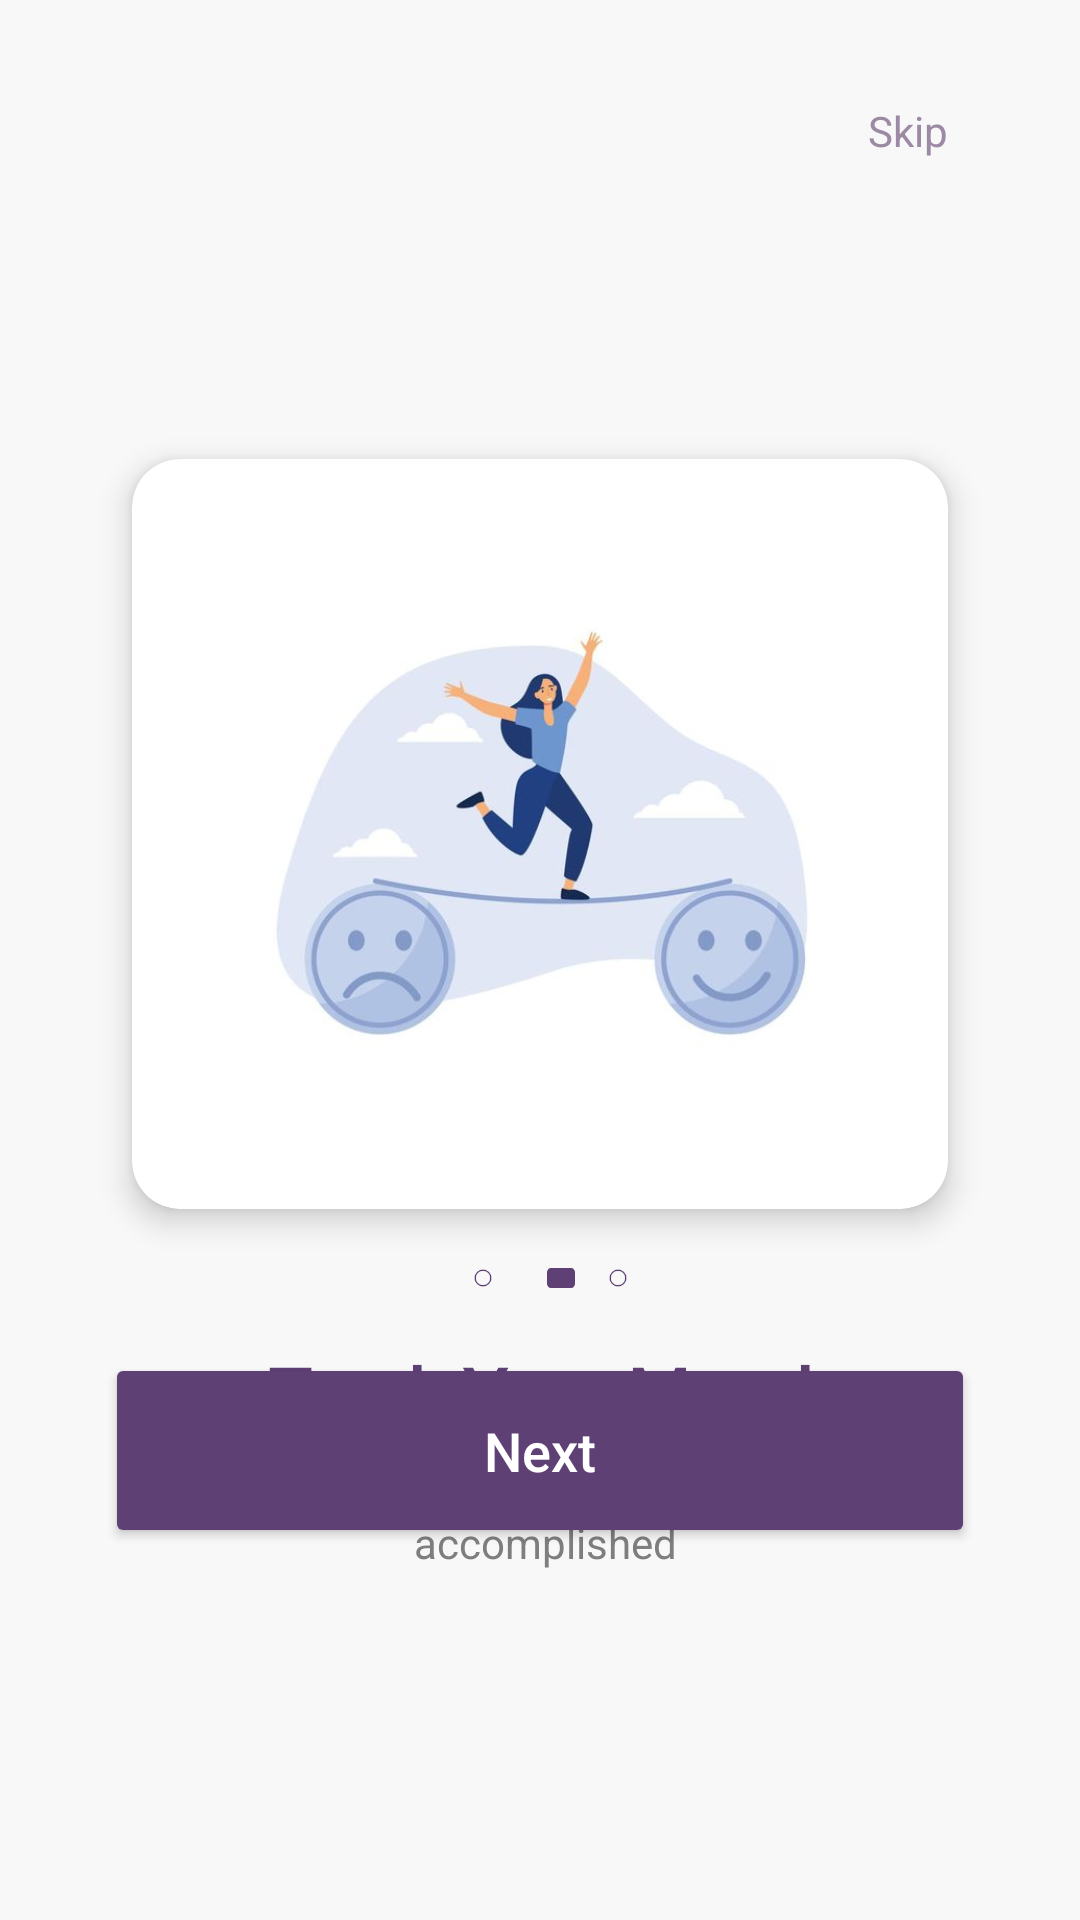

Layout XML and referenced resources for this Android screen:
<!-- AndroidManifest.xml: application theme Theme.ZENNY -->
<!-- res/layout/activity_onboard2.xml -->
<?xml version="1.0" encoding="utf-8"?>
<androidx.constraintlayout.widget.ConstraintLayout xmlns:android="http://schemas.android.com/apk/res/android"
    xmlns:app="http://schemas.android.com/apk/res-auto"
    xmlns:tools="http://schemas.android.com/tools"
    android:id="@+id/main"
    android:layout_width="match_parent"
    android:layout_height="match_parent"
    android:background="#F8F8F8"
    android:padding="24dp"
    tools:context=".activity_onboard1">

    <TextView
        android:id="@+id/skipText1"
        android:layout_width="wrap_content"
        android:layout_height="wrap_content"
        android:text="@string/skip"
        android:textColor="#9C8AA5"
        android:textSize="14sp"
        app:layout_constraintTop_toTopOf="parent"
        app:layout_constraintEnd_toEndOf="parent"
        android:layout_marginTop="10dp"
        android:layout_marginEnd="20dp" />

    <androidx.cardview.widget.CardView
        android:id="@+id/cardView1"
        android:layout_width="0dp"
        android:layout_height="250dp"
        android:layout_marginTop="100dp"
        android:layout_marginStart="20dp"
        android:layout_marginEnd="20dp"
        app:cardCornerRadius="16dp"
        app:cardElevation="6dp"
        app:layout_constraintTop_toBottomOf="@id/skipText1"
        app:layout_constraintStart_toStartOf="parent"
        app:layout_constraintEnd_toEndOf="parent">

        <ImageView
            android:id="@+id/imageView1"
            android:layout_width="match_parent"
            android:layout_height="match_parent"
            android:adjustViewBounds="true"
            android:scaleType="fitCenter"
            android:padding="8dp"
            app:srcCompat="@drawable/mood" />
    </androidx.cardview.widget.CardView>

    <TextView
        android:id="@+id/textView3"
        android:layout_width="0dp"
        android:layout_height="wrap_content"
        android:layout_marginTop="45dp"
        android:fontFamily="@font/adlam_display"
        android:gravity="center"
        android:text="@string/track_your_mood"
        android:textColor="#5E4075"
        android:textSize="24sp"
        android:textStyle="bold"
        app:layout_constraintEnd_toEndOf="parent"
        app:layout_constraintStart_toStartOf="parent"
        app:layout_constraintTop_toBottomOf="@id/cardView1" />

    <TextView
        android:id="@+id/textView4"
        android:layout_width="0dp"
        android:layout_height="wrap_content"
        android:layout_marginTop="8dp"
        android:gravity="center"
        android:text="@string/track_your_daily_goals_and_feel_n_accomplished"
        android:textColor="#7E7E7E"
        android:textSize="14sp"
        app:layout_constraintTop_toBottomOf="@id/textView3"
        app:layout_constraintStart_toStartOf="parent"
        app:layout_constraintEnd_toEndOf="parent" />

    <Button
        android:id="@+id/button2"
        android:layout_width="290dp"
        android:layout_height="65dp"
        android:backgroundTint="#5E4075"
        android:fontFamily="sans-serif-medium"
        android:text="@string/next"
        android:textAllCaps="false"
        android:textColor="@android:color/white"
        android:textSize="18sp"
        android:layout_marginBottom="100dp"
        app:layout_constraintBottom_toBottomOf="parent"
        app:layout_constraintStart_toStartOf="parent"
        app:layout_constraintEnd_toEndOf="parent" />


    <LinearLayout
        android:id="@+id/pageIndicator1"
        android:layout_width="wrap_content"
        android:layout_height="wrap_content"
        android:orientation="horizontal"
        android:layout_marginBottom="20dp"
        app:layout_constraintBottom_toTopOf="@id/button2"
        app:layout_constraintStart_toStartOf="parent"
        app:layout_constraintEnd_toEndOf="parent">

        <ImageView
            android:id="@+id/dot3"
            android:layout_width="24dp"
            android:layout_height="10dp"
            android:layout_marginEnd="4dp"
            app:srcCompat="@drawable/dot" />

        <ImageView
            android:id="@+id/bar1"
            android:layout_width="20dp"
            android:layout_height="10dp"
            android:layout_marginEnd="4dp"
            app:srcCompat="@drawable/bar" />

        <ImageView
            android:id="@+id/dot4"
            android:layout_width="10dp"
            android:layout_height="10dp"
            app:srcCompat="@drawable/dot" />
    </LinearLayout>

</androidx.constraintlayout.widget.ConstraintLayout>
<!-- resources referenced by this layout -->
<resources>
  <!-- drawable bar: png bitmap (drawable, 360 bytes) -->
  <!-- drawable dot: png bitmap (drawable, 750 bytes) -->
  <!-- drawable mood: jpeg bitmap (drawable, 16579 bytes) -->
  <string name="next">Next</string>
  <string name="skip">Skip</string>
  <string name="track_your_daily_goals_and_feel_n_accomplished">Track your daily goals and feel \n accomplished</string>
  <string name="track_your_mood">Track Your Mood</string>
  <style name="Theme.ZENNY" parent="Base.Theme.ZENNY" />
  <style name="Base.Theme.ZENNY" parent="Theme.Material3.DayNight.NoActionBar">
          
          
      </style>
</resources>
